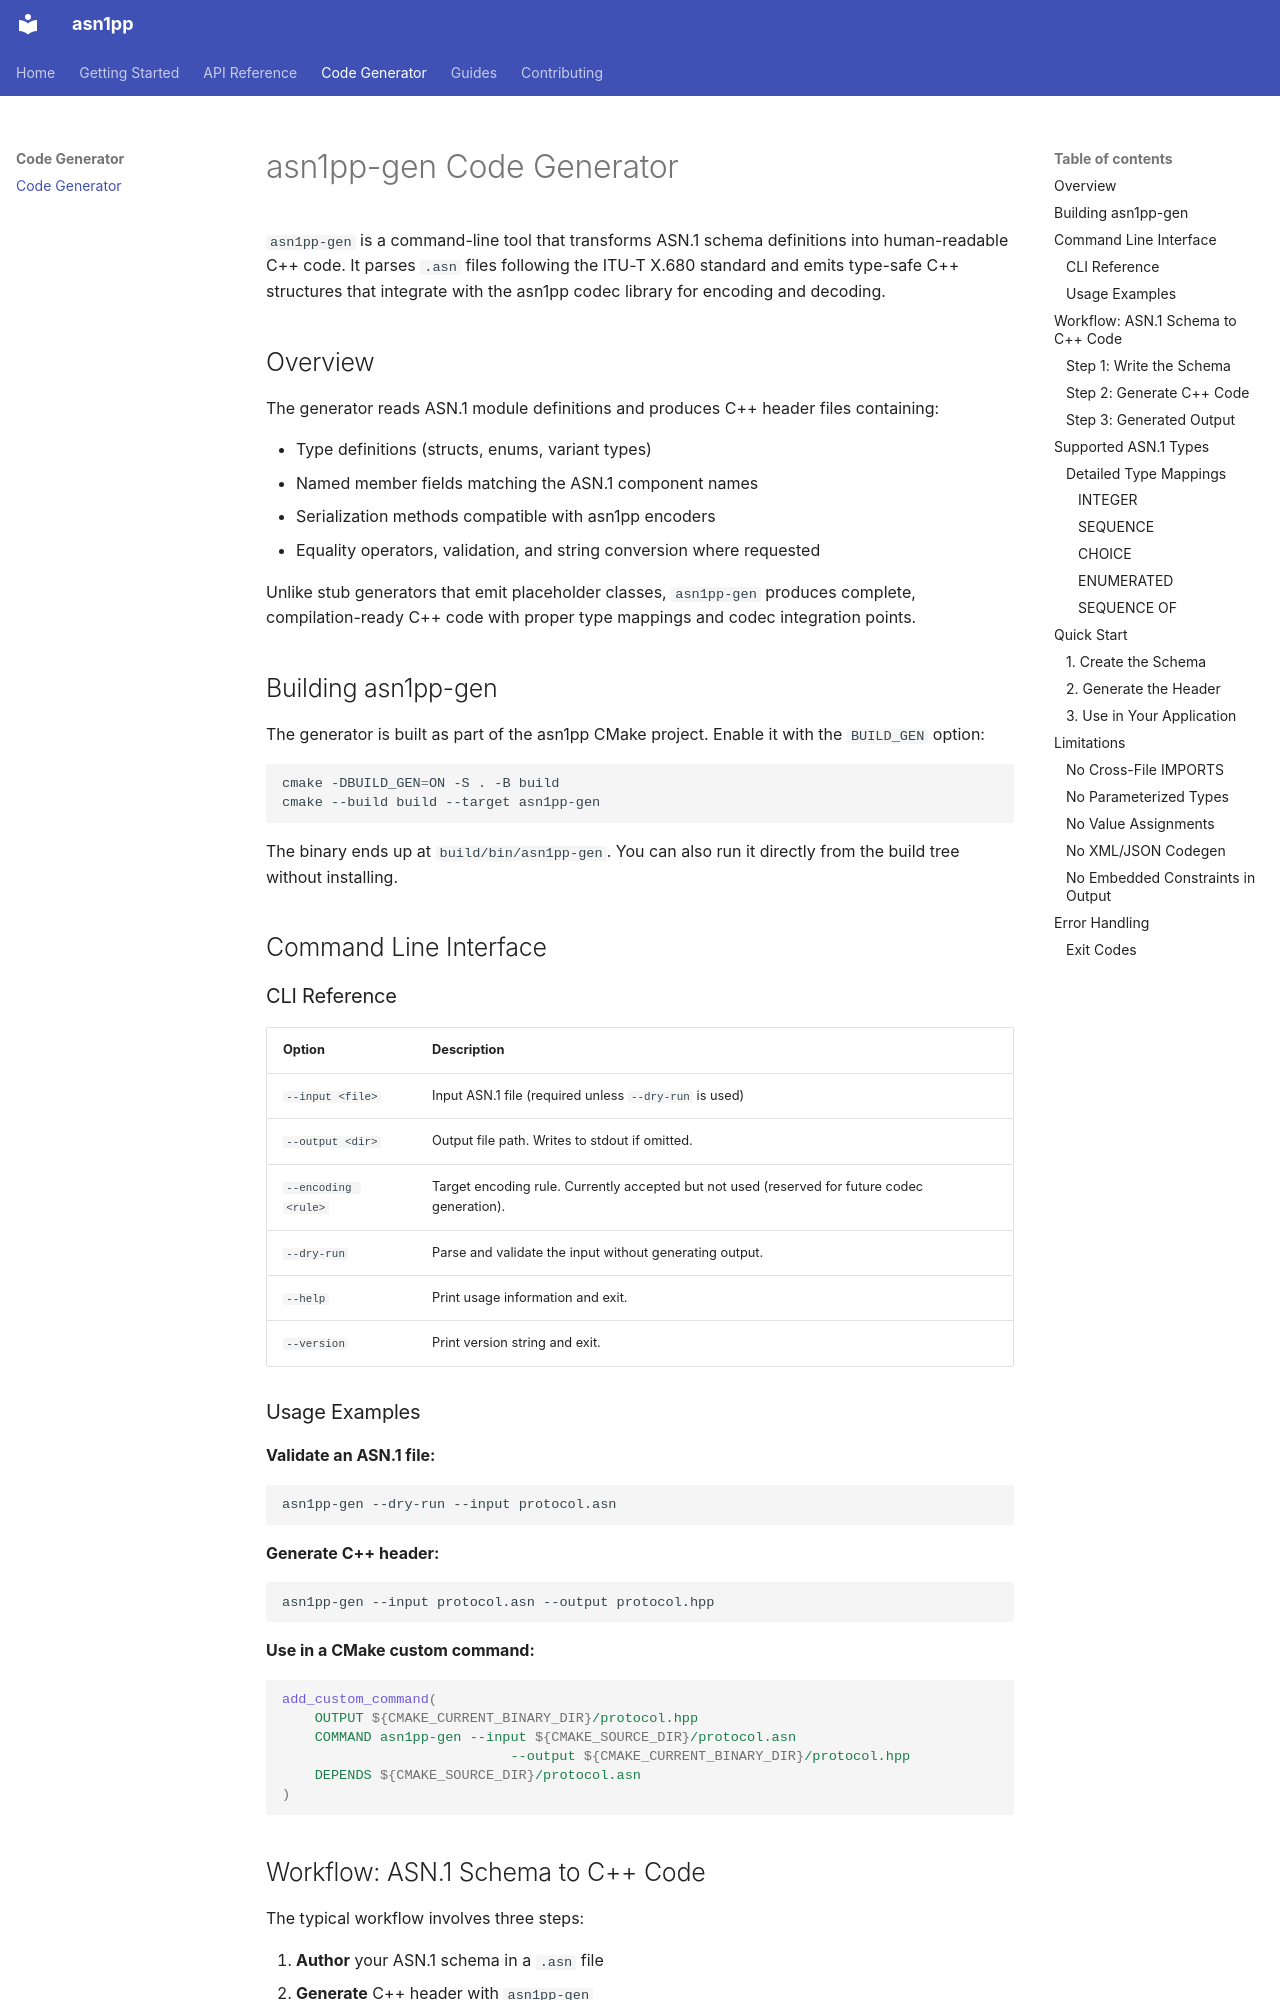

repository: aschokinatgmail/asn1pp · page: code-generator/index.html · generator: mkdocs

---
title: Code Generator
---

# asn1pp-gen Code Generator

`asn1pp-gen` is a command-line tool that transforms ASN.1 schema definitions into human-readable C++ code. It parses `.asn` files following the ITU-T X.680 standard and emits type-safe C++ structures that integrate with the asn1pp codec library for encoding and decoding.

## Overview

The generator reads ASN.1 module definitions and produces C++ header files containing:

- Type definitions (structs, enums, variant types)
- Named member fields matching the ASN.1 component names
- Serialization methods compatible with asn1pp encoders
- Equality operators, validation, and string conversion where requested

Unlike stub generators that emit placeholder classes, `asn1pp-gen` produces complete, compilation-ready C++ code with proper type mappings and codec integration points.

## Building asn1pp-gen

The generator is built as part of the asn1pp CMake project. Enable it with the `BUILD_GEN` option:

```bash
cmake -DBUILD_GEN=ON -S . -B build
cmake --build build --target asn1pp-gen
```

The binary ends up at `build/bin/asn1pp-gen`. You can also run it directly from the build tree without installing.

## Command Line Interface

### CLI Reference

| Option | Description |
|--------|-------------|
| `--input <file>` | Input ASN.1 file (required unless `--dry-run` is used) |
| `--output <dir>` | Output file path. Writes to stdout if omitted. |
| `--encoding <rule>` | Target encoding rule. Currently accepted but not used (reserved for future codec generation). |
| `--dry-run` | Parse and validate the input without generating output. |
| `--help` | Print usage information and exit. |
| `--version` | Print version string and exit. |
